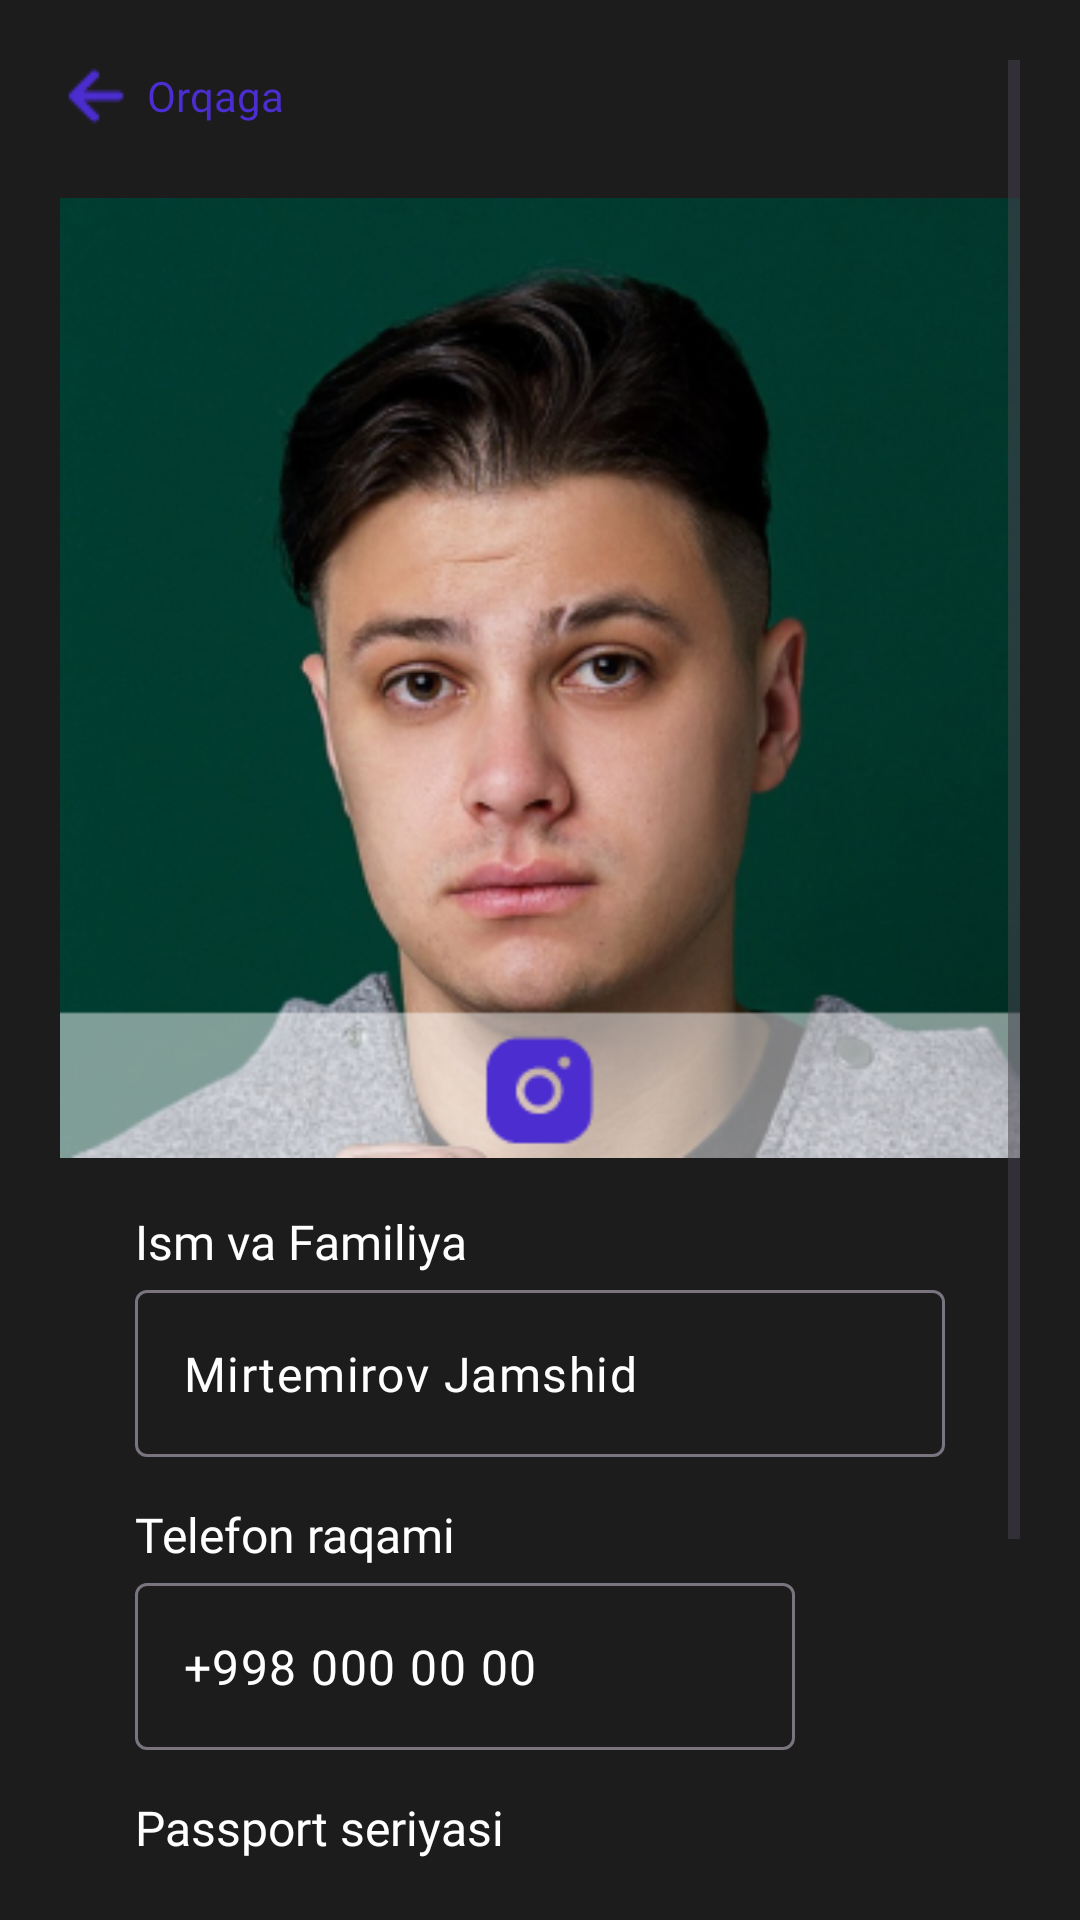

Reconstruct the res/layout file that produces this screen, plus the resources it refers to.
<!-- AndroidManifest.xml: application theme Theme.KirakashGo -->
<!-- res/layout/fragment_driver.xml -->
<?xml version="1.0" encoding="utf-8"?>
<ScrollView xmlns:android="http://schemas.android.com/apk/res/android"
    xmlns:app="http://schemas.android.com/apk/res-auto"
    xmlns:tools="http://schemas.android.com/tools"
    android:layout_width="match_parent"
    android:layout_height="match_parent"
    android:background="@color/main_background"
    android:padding="20dp"
    tools:context=".presentation.screens.driver.DriverFragment">

    <androidx.constraintlayout.widget.ConstraintLayout
        android:layout_width="match_parent"
        android:layout_height="match_parent">

        <LinearLayout
            android:id="@+id/back_btn"
            android:layout_width="wrap_content"
            android:layout_height="wrap_content"
            android:gravity="center"
            app:layout_constraintStart_toStartOf="parent"
            app:layout_constraintTop_toTopOf="parent">

            <ImageView
                android:layout_width="wrap_content"
                android:layout_height="wrap_content"
                android:src="@drawable/menu_arrow_left" />

            <TextView
                android:layout_width="wrap_content"
                android:layout_height="wrap_content"
                android:layout_marginStart="5dp"
                android:fontFamily="@font/montserratsemibold"
                android:text="Orqaga"
                android:textColor="#4B2DD0" />
        </LinearLayout>

        <ImageView
            android:id="@+id/driver_photo"
            android:layout_width="wrap_content"
            android:layout_height="wrap_content"
            android:layout_marginTop="20dp"
            android:src="@drawable/driver_profile"
            app:layout_constraintEnd_toEndOf="parent"
            app:layout_constraintStart_toStartOf="parent"
            app:layout_constraintTop_toBottomOf="@id/back_btn" />

        <LinearLayout
            android:id="@+id/full_name"
            android:layout_width="match_parent"
            android:layout_height="wrap_content"
            android:layout_marginTop="15dp"
            android:orientation="vertical"
            app:layout_constraintTop_toBottomOf="@id/driver_photo">

            <TextView
                android:layout_width="wrap_content"
                android:layout_height="wrap_content"
                android:layout_marginStart="25dp"
                android:fontFamily="@font/montserratregular"
                android:text="Ism va Familiya"
                android:textColor="@color/white"
                android:textSize="16sp" />

            <com.google.android.material.textfield.TextInputLayout
                android:layout_width="match_parent"
                android:layout_height="wrap_content"
                android:layout_marginHorizontal="25dp">

                <com.google.android.material.textfield.TextInputEditText
                    android:id="@+id/full_name_edt"
                    android:layout_width="match_parent"
                    android:layout_height="match_parent"
                    android:fontFamily="@font/montserratsemibold"
                    android:text="Mirtemirov Jamshid"
                    android:textColor="@color/white" />
            </com.google.android.material.textfield.TextInputLayout>
        </LinearLayout>

        <LinearLayout
            android:id="@+id/phone_number"
            android:layout_width="match_parent"
            android:layout_height="wrap_content"
            android:layout_marginTop="15dp"
            android:orientation="vertical"
            app:layout_constraintTop_toBottomOf="@id/full_name">

            <TextView
                android:layout_width="wrap_content"
                android:layout_height="wrap_content"
                android:layout_marginStart="25dp"
                android:fontFamily="@font/montserratregular"
                android:text="Telefon raqami"
                android:textColor="@color/white"
                android:textSize="16sp" />

            <com.google.android.material.textfield.TextInputLayout
                android:layout_width="match_parent"
                android:layout_height="wrap_content"
                android:layout_marginHorizontal="25dp"
                android:paddingEnd="50dp">

                <com.google.android.material.textfield.TextInputEditText
                    android:id="@+id/phone_number_edt"
                    android:layout_width="match_parent"
                    android:layout_height="match_parent"
                    android:fontFamily="@font/montserratsemibold"
                    android:text="+998 000 00 00"
                    android:textColor="@color/white" />
            </com.google.android.material.textfield.TextInputLayout>
        </LinearLayout>

        <LinearLayout
            android:id="@+id/passport_number"
            android:layout_width="match_parent"
            android:layout_height="wrap_content"
            android:layout_marginTop="15dp"
            android:orientation="vertical"
            app:layout_constraintTop_toBottomOf="@id/phone_number">

            <TextView
                android:layout_width="wrap_content"
                android:layout_height="wrap_content"
                android:layout_marginStart="25dp"
                android:fontFamily="@font/montserratregular"
                android:text="Passport seriyasi"
                android:textColor="@color/white"
                android:textSize="16sp" />

            <LinearLayout
                android:layout_width="match_parent"
                android:layout_height="wrap_content"
                android:orientation="horizontal">

                <com.google.android.material.textfield.TextInputLayout
                    android:layout_width="wrap_content"
                    android:layout_height="wrap_content"
                    android:layout_marginStart="25dp">

                    <com.google.android.material.textfield.TextInputEditText
                        android:id="@+id/passport_characters"
                        android:layout_width="match_parent"
                        android:layout_height="match_parent"
                        android:layout_marginEnd="10dp"
                        android:fontFamily="@font/montserratsemibold"
                        android:text="AA"
                        android:textColor="@color/white" />
                </com.google.android.material.textfield.TextInputLayout>

                <com.google.android.material.textfield.TextInputLayout
                    android:layout_width="wrap_content"
                    android:layout_height="wrap_content"
                    android:paddingEnd="50dp">

                    <com.google.android.material.textfield.TextInputEditText
                        android:id="@+id/passport_numbers"
                        android:layout_width="match_parent"
                        android:layout_height="match_parent"
                        android:fontFamily="@font/montserratsemibold"
                        android:text="000 00 00"
                        android:textColor="@color/white" />
                </com.google.android.material.textfield.TextInputLayout>
            </LinearLayout>
        </LinearLayout>

        <LinearLayout
            android:id="@+id/date_of_birth"
            android:layout_width="match_parent"
            android:layout_height="wrap_content"
            android:layout_marginTop="15dp"
            android:orientation="vertical"
            app:layout_constraintTop_toBottomOf="@id/passport_number">

            <TextView
                android:layout_width="wrap_content"
                android:layout_height="wrap_content"
                android:layout_marginStart="25dp"
                android:fontFamily="@font/montserratregular"
                android:text="Tug'ilgan sanasi"
                android:textColor="@color/white"
                android:textSize="16sp" />

            <LinearLayout
                android:layout_width="match_parent"
                android:layout_height="wrap_content"
                android:orientation="horizontal">

                <com.google.android.material.textfield.TextInputLayout
                    android:layout_width="wrap_content"
                    android:layout_height="wrap_content"
                    android:layout_marginStart="25dp">

                    <com.google.android.material.textfield.TextInputEditText
                        android:id="@+id/day_edt"
                        android:layout_width="match_parent"
                        android:layout_height="match_parent"
                        android:layout_marginEnd="10dp"
                        android:fontFamily="@font/montserratsemibold"
                        android:text="13"
                        android:textColor="@color/white" />
                </com.google.android.material.textfield.TextInputLayout>

                <com.google.android.material.textfield.TextInputLayout
                    android:layout_width="wrap_content"
                    android:layout_height="wrap_content"
                    android:paddingEnd="10dp">

                    <com.google.android.material.textfield.TextInputEditText
                        android:id="@+id/month_edt"
                        android:layout_width="match_parent"
                        android:layout_height="match_parent"
                        android:fontFamily="@font/montserratsemibold"
                        android:text="12"
                        android:textColor="@color/white" />
                </com.google.android.material.textfield.TextInputLayout>

                <com.google.android.material.textfield.TextInputLayout
                    android:layout_width="wrap_content"
                    android:layout_height="wrap_content"
                    android:paddingEnd="50dp">

                    <com.google.android.material.textfield.TextInputEditText
                        android:id="@+id/year_edt"
                        android:layout_width="match_parent"
                        android:layout_height="match_parent"
                        android:fontFamily="@font/montserratsemibold"
                        android:text="2003"
                        android:textColor="@color/white" />
                </com.google.android.material.textfield.TextInputLayout>
            </LinearLayout>
        </LinearLayout>

    </androidx.constraintlayout.widget.ConstraintLayout>

</ScrollView>
<!-- resources referenced by this layout -->
<resources>
  <color name="main_background">#1C1C1C</color>
  <color name="white">#FFFFFFFF</color>
  <!-- drawable driver_profile: png bitmap (drawable, 143021 bytes) -->
  <!-- drawable menu_arrow_left: png bitmap (drawable, 368 bytes) -->
  <style name="Theme.KirakashGo" parent="Base.Theme.KirakashGo" />
  <style name="Base.Theme.KirakashGo" parent="Theme.Material3.DayNight.NoActionBar">
          
          
      </style>
</resources>
